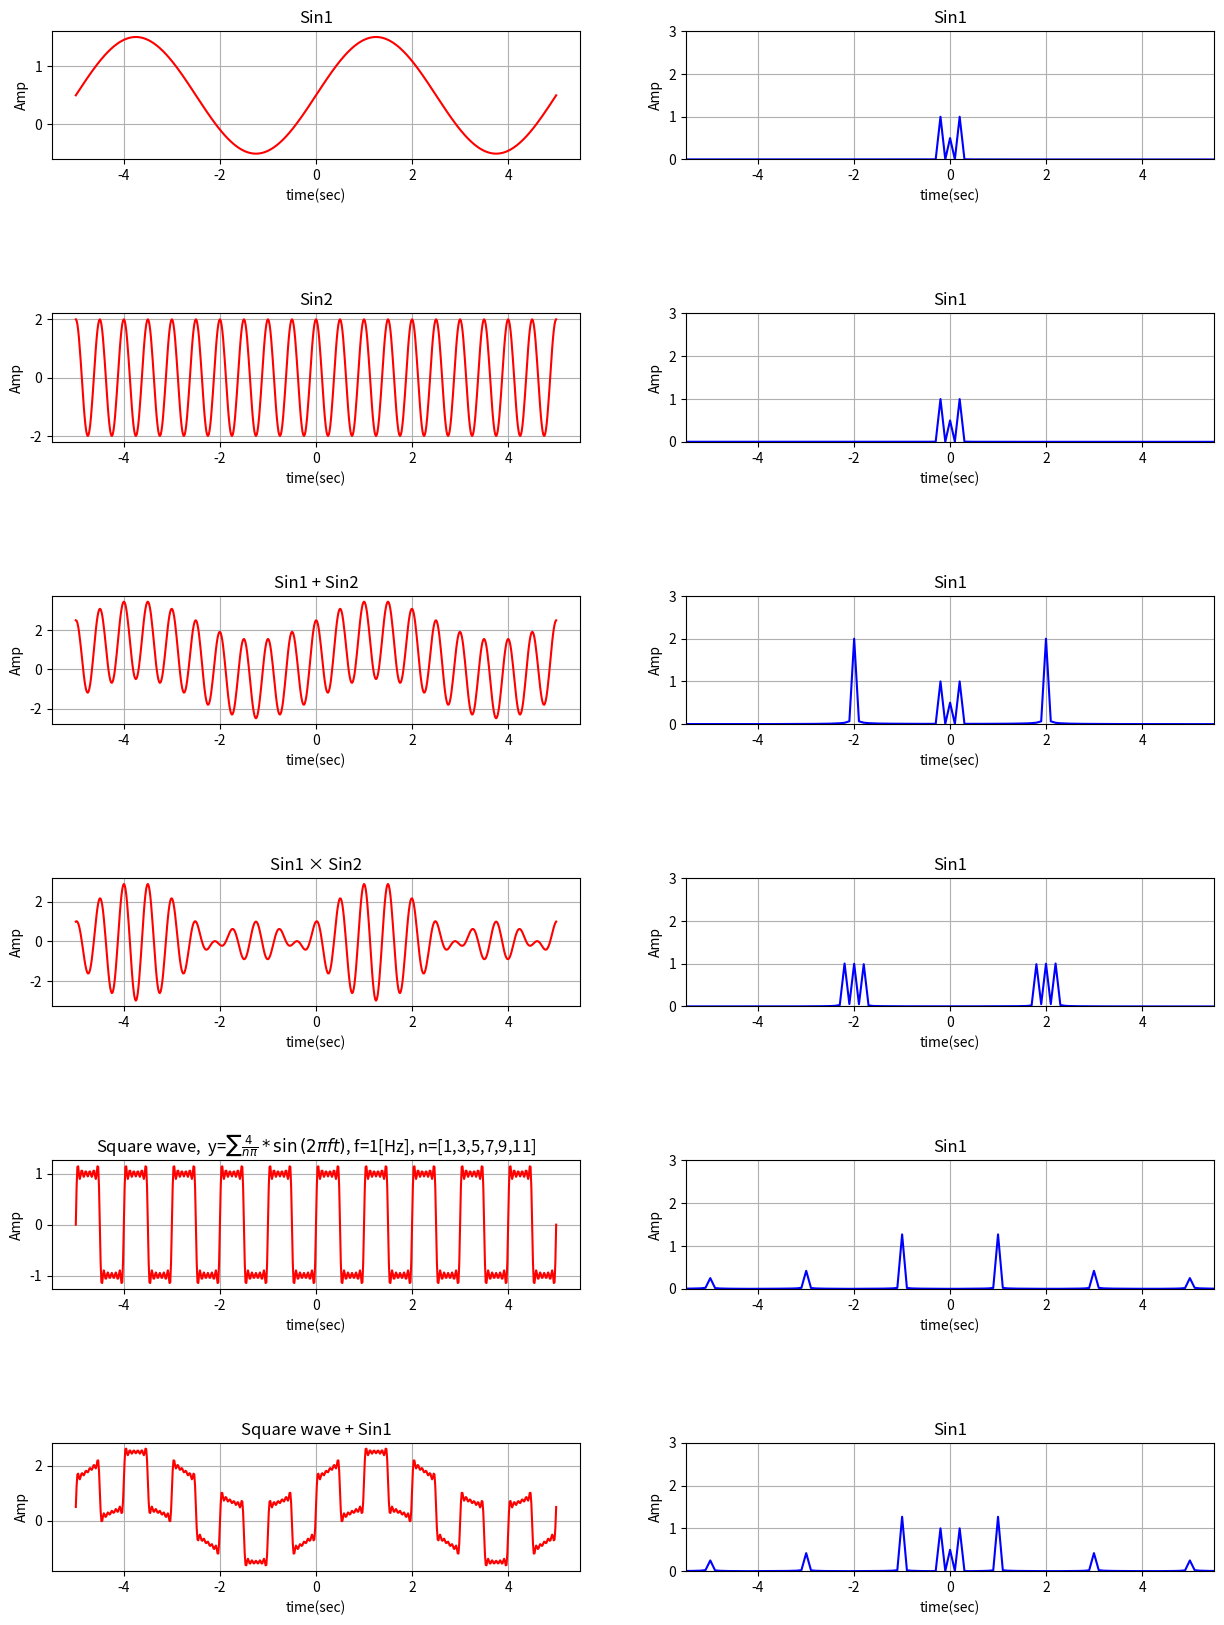

The matplotlib source for this figure:
# Instructions 
# x = -5:5, sampling frequency=60Hz (>> Nyquist frequency)
# ---------------------------------------
# 1) Plot following sine waves and square waves, then convert to Frequency domain by FFT
#    Sine wave, Parameters [Amplitude, Frequency, Phase, Baseline]
#    1: sine1 ( [1, 0.2, 0, 0.5] )
#    2: sine2 ( [2, 2, 270, 0]
#    3: sine1 + sine2
#    4: sine1*sine2
#    5: Square wave1 (freq = 1Hz, n=[ 1,  3,  5,  7,  9, 11])
#    6: Sine1*Square wave1

# 2) Detect peak frequency ( peak can be multiple peaks ) and mark in the Amplitude spectrum figure
#      NOTE: DO NOT use FOR loop to detect peak frequencies. 
# 3) Print detected peak frequencies in each figures
# Save figure as 'Task05-3_1DFFT_Yourname.pdf'
# Submit both your source code and figure pdf file


#%%
import numpy as np
import matplotlib.pyplot as plt

sampling_freq = 60                              # サンプリング周波数
x_time = np.arange(-5, 5.01, 1/sampling_freq)      # データポイント生成
N = len(x_time)                                 # データ数
dt = 1/sampling_freq                            # サンプリング間隔
                     
PARAMETER1 = [1, 0.2, 0, 0.5]                   # Amplitude, Frequency, Phase, Baseline
PARAMETER2 = [2, 2, 270, 0]                     # Amplitude, Frequency, Phase, Baseline

# 指定されたサイズの配列を生成
def generate_n_array(size):
    arr = [2*i - 1 for i in range(1, size+1)]   # 要素の値は1以上の奇数
    return arr

# sin波
def sinewave(timedata, amp, freq, phase, baseline):
    phase_rad = phase*np.pi/180     # 位相
    omega = 2*np.pi*freq            # 角周波数
    y = amp * np.sin(omega * timedata - phase_rad) + baseline
    return y

# 矩形波
def squarewave(timedata, n_array, amp, freq, phase, baseline):
    y = 0
    for i in range(len(n_array)):
        y += 4/(n_array[i]*np.pi) * sinewave(timedata, amp, freq*n_array[i], phase, baseline)     # sin波の合算
    return y

def sine_fft(y, n, dt):
    F_abs = np.abs(np.fft.fft(y))                       # フーリエ変換の絶対値
    F_abs_amp = F_abs / n * 2                           # 振幅を元の波形に調整
    F_abs_amp[0] = F_abs_amp[0]/2                       # 
    shifted_F_abs_amp = np.fft.fftshift(F_abs_amp)

    freqs = np.fft.fftfreq(N, dt)
    shifted_freq = np.fft.fftshift(freqs)

    return shifted_freq, shifted_F_abs_amp

# -----------------< data plot(time data) >------------------
n_array = generate_n_array(6)

fig, ax = plt.subplots(6,2,figsize=(15,20))
plt.subplots_adjust(hspace=1.2)

y0 = sinewave(x_time, *PARAMETER1)
ax[0][0].set_title('Sin1')
ax[0][0].set_xlabel('time(sec)')
ax[0][0].set_ylabel('Amp')
ax[0][0].set_xlim(-5.5, 5.5)
ax[0][0].grid()
ax[0][0].plot(x_time, y0, color = 'r')

y1 = sinewave(x_time, *PARAMETER2)
ax[1][0].set_title('Sin2')
ax[1][0].set_xlabel('time(sec)')
ax[1][0].set_ylabel('Amp')
ax[1][0].set_xlim(-5.5, 5.5)
ax[1][0].grid()
ax[1][0].plot(x_time, y1, color = 'r')

y2 = sinewave(x_time, *PARAMETER1) + sinewave(x_time, *PARAMETER2)
ax[2][0].set_title('Sin1 + Sin2')
ax[2][0].set_xlabel('time(sec)')
ax[2][0].set_ylabel('Amp')
ax[2][0].set_xlim(-5.5, 5.5)
ax[2][0].grid()
ax[2][0].plot(x_time, y2, color = 'r')

y3 = sinewave(x_time, *PARAMETER1) * sinewave(x_time, *PARAMETER2)
ax[3][0].set_title('Sin1 × Sin2')
ax[3][0].set_xlabel('time(sec)')
ax[3][0].set_ylabel('Amp')
ax[3][0].set_xlim(-5.5, 5.5)
ax[3][0].grid()
ax[3][0].plot(x_time, y3, color = 'r')

y4 = squarewave(x_time, n_array, 1, 1, 0, 0)
ax[4][0].set_title('Square wave,  y=$\sum{\\frac{4}{n\pi} * \sin{(2\pi ft)}}$, f=1[Hz], n=[1,3,5,7,9,11]')
ax[4][0].set_xlabel('time(sec)')
ax[4][0].set_ylabel('Amp')
ax[4][0].set_xlim(-5.5, 5.5)
ax[4][0].grid()
ax[4][0].plot(x_time, y4, color = 'r')

y5 = squarewave(x_time, n_array, 1, 1, 0, 0) + sinewave(x_time, *PARAMETER1)
ax[5][0].set_title('Square wave + Sin1')
ax[5][0].set_xlabel('time(sec)')
ax[5][0].set_ylabel('Amp')
ax[5][0].set_xlim(-5.5, 5.5)
ax[5][0].grid()
ax[5][0].plot(x_time, y5, color = 'r')

#------------------------------------------------------------
# ---------------< data plot(frequency data) >---------------
shifted_freq, shifted_F_abs_amp = sine_fft(y0, N, dt)
ax[0][1].set_title('Sin1')
ax[0][1].set_xlabel('time(sec)')
ax[0][1].set_ylabel('Amp')
ax[0][1].set_yticks(np.arange(0, 3.1, 1))
ax[0][1].set_xlim(-5.5, 5.5)
ax[0][1].set_ylim(0, 3)
ax[0][1].grid()
ax[0][1].plot(shifted_freq, shifted_F_abs_amp, color = 'b')

shifted_freqa, shifted_F_abs_ampa = sine_fft(y1, N, dt)
ax[1][1].set_title('Sin1')
ax[1][1].set_xlabel('time(sec)')
ax[1][1].set_ylabel('Amp')
ax[1][1].set_yticks(np.arange(0, 3.1, 1))
ax[1][1].set_xlim(-5.5, 5.5)
ax[1][1].set_ylim(0, 3)
ax[1][1].grid()
ax[1][1].plot(shifted_freq, shifted_F_abs_amp, color = 'b')

shifted_freq, shifted_F_abs_amp = sine_fft(y2, N, dt)
ax[2][1].set_title('Sin1')
ax[2][1].set_xlabel('time(sec)')
ax[2][1].set_ylabel('Amp')
ax[2][1].set_yticks(np.arange(0, 3.1, 1))
ax[2][1].set_xlim(-5.5, 5.5)
ax[2][1].set_ylim(0, 3)
ax[2][1].grid()
ax[2][1].plot(shifted_freq, shifted_F_abs_amp, color = 'b')

shifted_freq, shifted_F_abs_amp = sine_fft(y3, N, dt)
ax[3][1].set_title('Sin1')
ax[3][1].set_xlabel('time(sec)')
ax[3][1].set_ylabel('Amp')
ax[3][1].set_yticks(np.arange(0, 3.1, 1))
ax[3][1].set_xlim(-5.5, 5.5)
ax[3][1].set_ylim(0, 3)
ax[3][1].grid()
ax[3][1].plot(shifted_freq, shifted_F_abs_amp, color = 'b')

shifted_freq, shifted_F_abs_amp = sine_fft(y4, N, dt)
ax[4][1].set_title('Sin1')
ax[4][1].set_xlabel('time(sec)')
ax[4][1].set_ylabel('Amp')
ax[4][1].set_yticks(np.arange(0, 3.1, 1))
ax[4][1].set_xlim(-5.5, 5.5)
ax[4][1].set_ylim(0, 3)
ax[4][1].grid()
ax[4][1].plot(shifted_freq, shifted_F_abs_amp, color = 'b')

shifted_freq, shifted_F_abs_amp = sine_fft(y5, N, dt)
ax[5][1].set_title('Sin1')
ax[5][1].set_xlabel('time(sec)')
ax[5][1].set_ylabel('Amp')
ax[5][1].set_yticks(np.arange(0, 3.1, 1))
ax[5][1].set_xlim(-5.5, 5.5)
ax[5][1].set_ylim(0, 3)
ax[5][1].grid()
ax[5][1].plot(shifted_freq, shifted_F_abs_amp, color = 'b')

#------------------------------------------------------------

# %%
